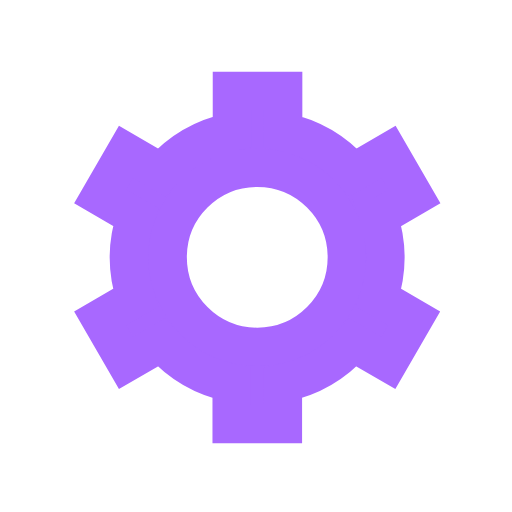
t = 0.00 s
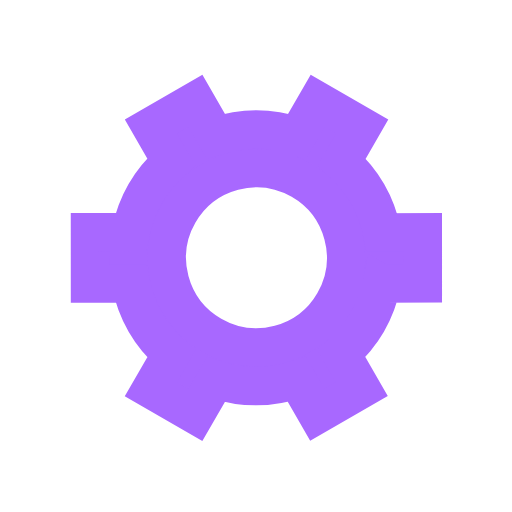
t = 0.50 s
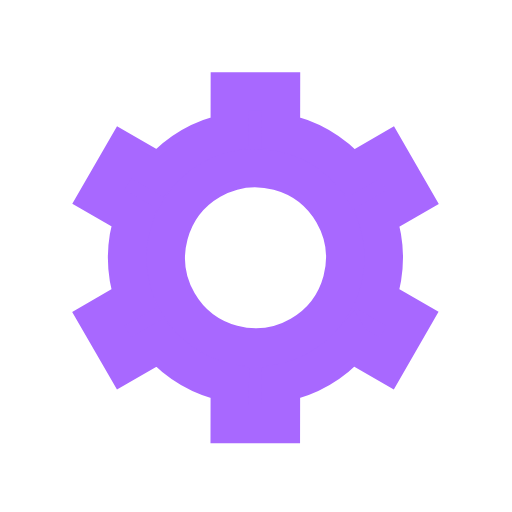
t = 1.00 s
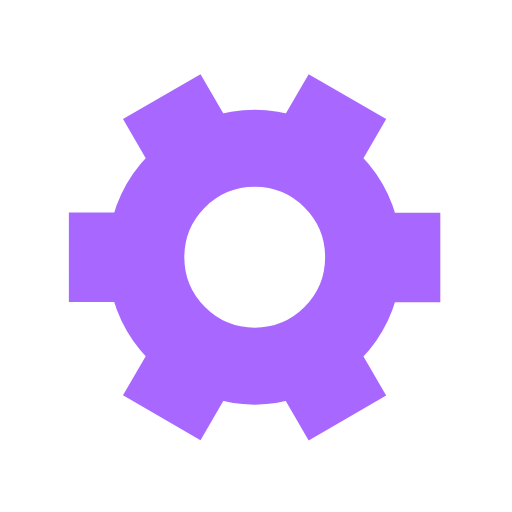
t = 1.50 s

The animated SVG that drew these frames (rendered in a browser with its animation timeline set to each time). Animation: 1 SMIL element (animateTransform=1); one cycle of 2.00 s, repeats indefinitely.

<svg xmlns='http://www.w3.org/2000/svg' viewBox='0 0 200 200'><path fill='#A868FF' stroke='#A868FF' stroke-width='15' transform-origin='center' d='m148 84.7 13.8-8-10-17.3-13.8 8a50 50 0 0 0-27.4-15.9v-16h-20v16A50 50 0 0 0 63 67.4l-13.8-8-10 17.3 13.8 8a50 50 0 0 0 0 31.7l-13.8 8 10 17.3 13.8-8a50 50 0 0 0 27.5 15.9v16h20v-16a50 50 0 0 0 27.4-15.9l13.8 8 10-17.3-13.8-8a50 50 0 0 0 0-31.7Zm-47.5 50.8a35 35 0 1 1 0-70 35 35 0 0 1 0 70Z'><animateTransform type='rotate' attributeName='transform' calcMode='spline' dur='2' values='0;120' keyTimes='0;1' keySplines='0 0 1 1' repeatCount='indefinite'></animateTransform></path></svg>
